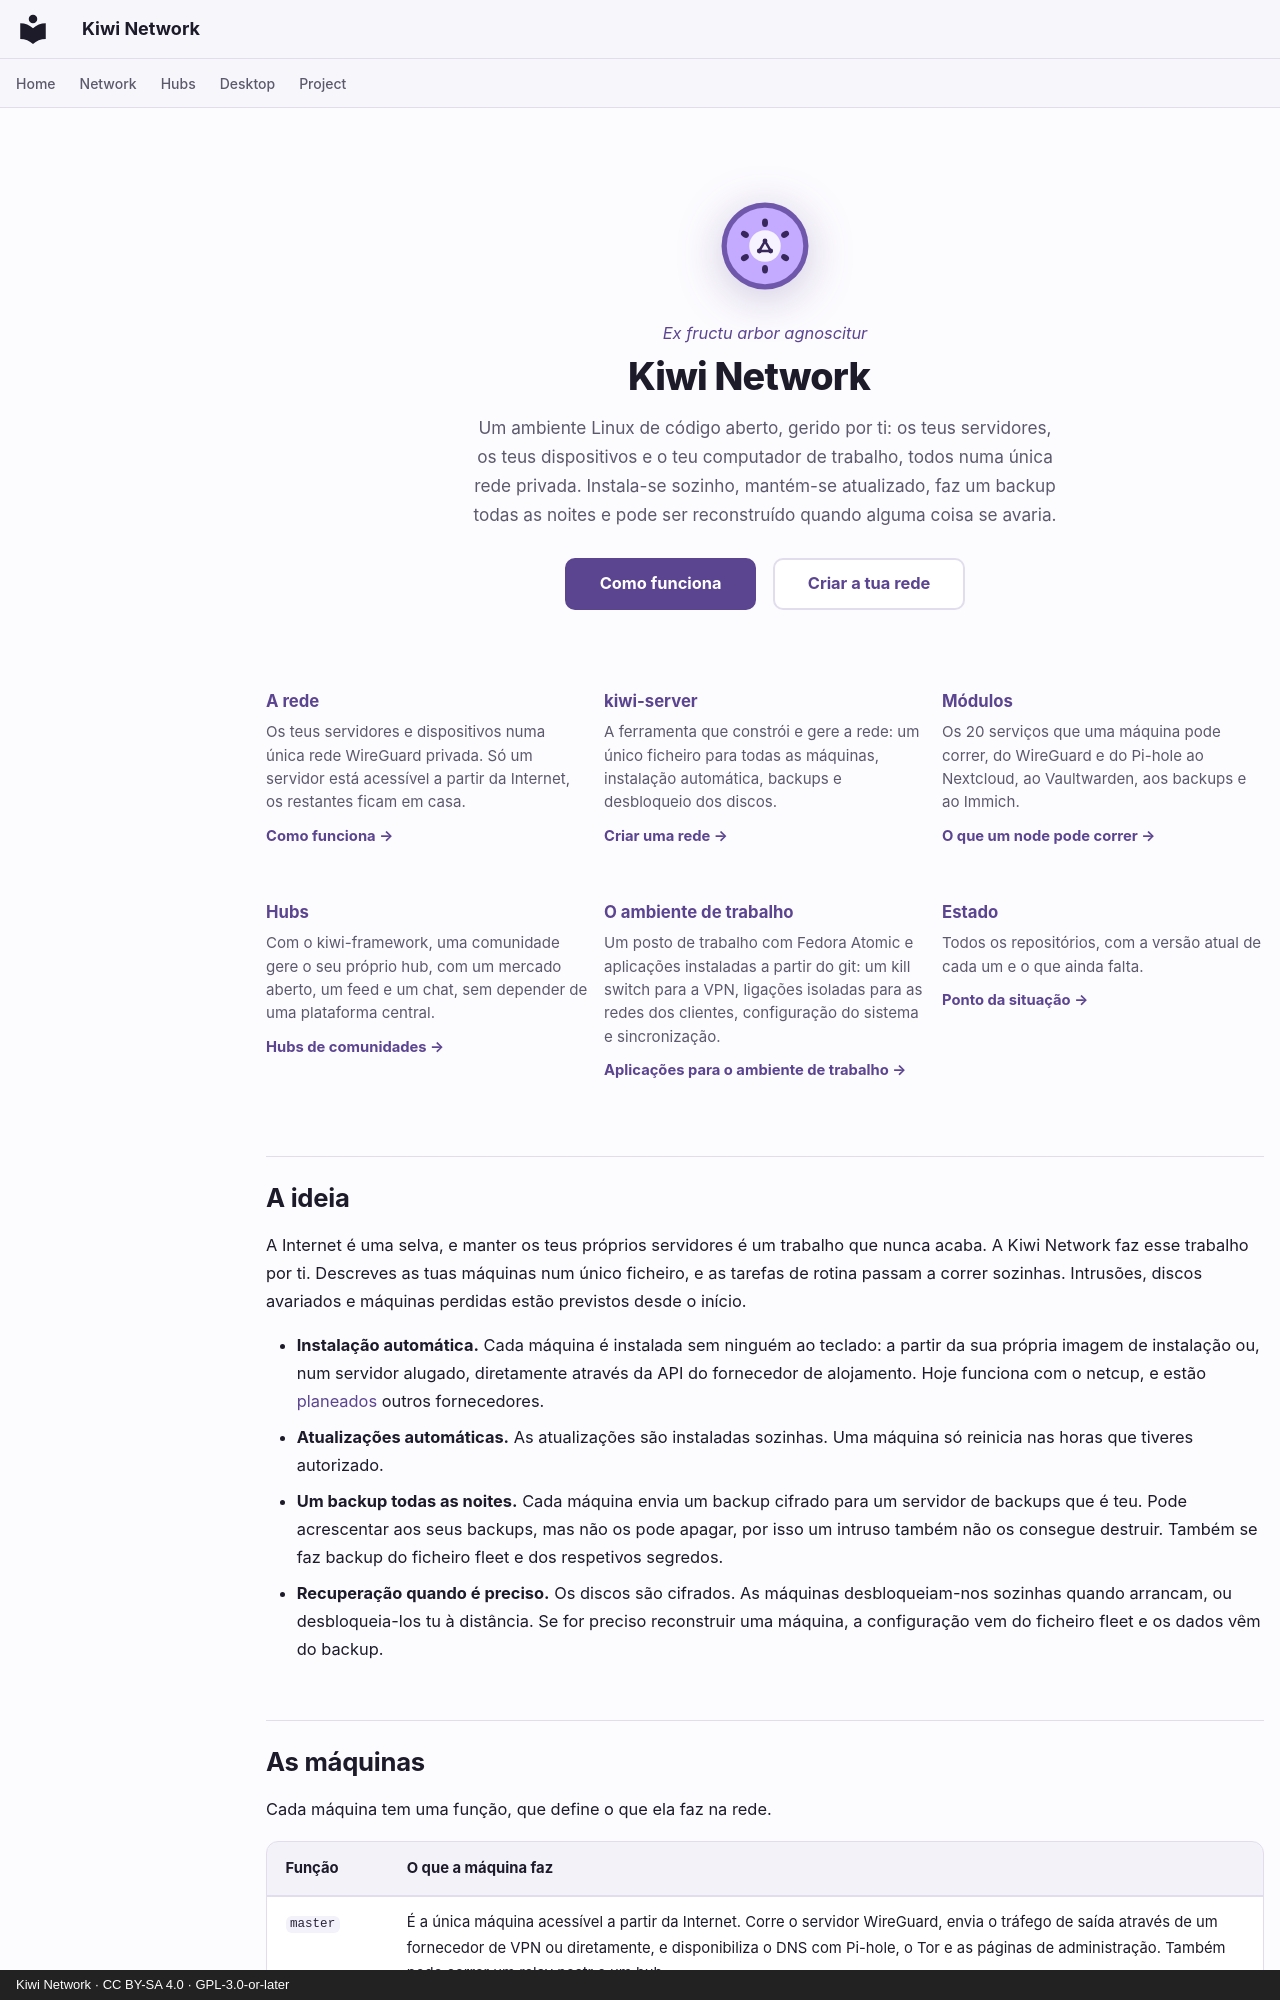

repository: derlocke-ng/kiwi-network · page: index.pt/index.html · generator: mkdocs · copyright: Kiwi Network · CC BY-SA 4.0 · GPL-3.0-or-later

---
hide:
  - toc
---

<div class="kiwi-hero" markdown>

![](assets/logo.svg)

<p class="kiwi-motto">Ex fructu arbor agnoscitur</p>

# Kiwi Network

<p class="kiwi-lede">Um ambiente Linux de código aberto, gerido por ti: os teus servidores, os teus dispositivos e o teu computador de trabalho, todos numa única rede privada. Instala-se sozinho, mantém-se atualizado, faz um backup todas as noites e pode ser reconstruído quando alguma coisa se avaria.</p>

[Como funciona](network/index.md){ .md-button .md-button--primary }
[Criar a tua rede](server/index.md){ .md-button }

</div>

<div class="kiwi-cards" markdown>

<a href="network/">
<strong>A rede</strong>
<span>Os teus servidores e dispositivos numa única rede WireGuard privada. Só um servidor está acessível a partir da Internet, os restantes ficam em casa.</span>
<em>Como funciona →</em>
</a>

<a href="server/">
<strong>kiwi-server</strong>
<span>A ferramenta que constrói e gere a rede: um único ficheiro para todas as máquinas, instalação automática, backups e desbloqueio dos discos.</span>
<em>Criar uma rede →</em>
</a>

<a href="server/modules/">
<strong>Módulos</strong>
<span>Os 20 serviços que uma máquina pode correr, do WireGuard e do Pi-hole ao Nextcloud, ao Vaultwarden, aos backups e ao Immich.</span>
<em>O que um node pode correr →</em>
</a>

<a href="people/">
<strong>Hubs</strong>
<span>Com o kiwi-framework, uma comunidade gere o seu próprio hub, com um mercado aberto, um feed e um chat, sem depender de uma plataforma central.</span>
<em>Hubs de comunidades →</em>
</a>

<a href="desktop/">
<strong>O ambiente de trabalho</strong>
<span>Um posto de trabalho com Fedora Atomic e aplicações instaladas a partir do git: um kill switch para a VPN, ligações isoladas para as redes dos clientes, configuração do sistema e sincronização.</span>
<em>Aplicações para o ambiente de trabalho →</em>
</a>

<a href="project/status/">
<strong>Estado</strong>
<span>Todos os repositórios, com a versão atual de cada um e o que ainda falta.</span>
<em>Ponto da situação →</em>
</a>

</div>

## A ideia { #the-idea }

A Internet é uma selva, e manter os teus próprios servidores é um trabalho que
nunca acaba. A Kiwi Network faz esse trabalho por ti. Descreves as tuas
máquinas num único ficheiro, e as tarefas de rotina passam a correr sozinhas.
Intrusões, discos avariados e máquinas perdidas estão previstos desde o início.

- **Instalação automática.** Cada máquina é instalada sem ninguém ao teclado: a
  partir da sua própria imagem de instalação ou, num servidor alugado,
  diretamente através da API do fornecedor de alojamento. Hoje funciona com o
  netcup, e estão [planeados](server/roadmap.md#more-hosters-and-network-boot)
  outros fornecedores.
- **Atualizações automáticas.** As atualizações são instaladas sozinhas. Uma
  máquina só reinicia nas horas que tiveres autorizado.
- **Um backup todas as noites.** Cada máquina envia um backup cifrado para um
  servidor de backups que é teu. Pode acrescentar aos seus backups, mas não os
  pode apagar, por isso um intruso também não os consegue destruir. Também se
  faz backup do ficheiro fleet e dos respetivos segredos.
- **Recuperação quando é preciso.** Os discos são cifrados. As máquinas
  desbloqueiam-nos sozinhas quando arrancam, ou desbloqueia-los tu à
  distância. Se for preciso reconstruir uma máquina, a configuração vem do
  ficheiro fleet e os dados vêm do backup.
